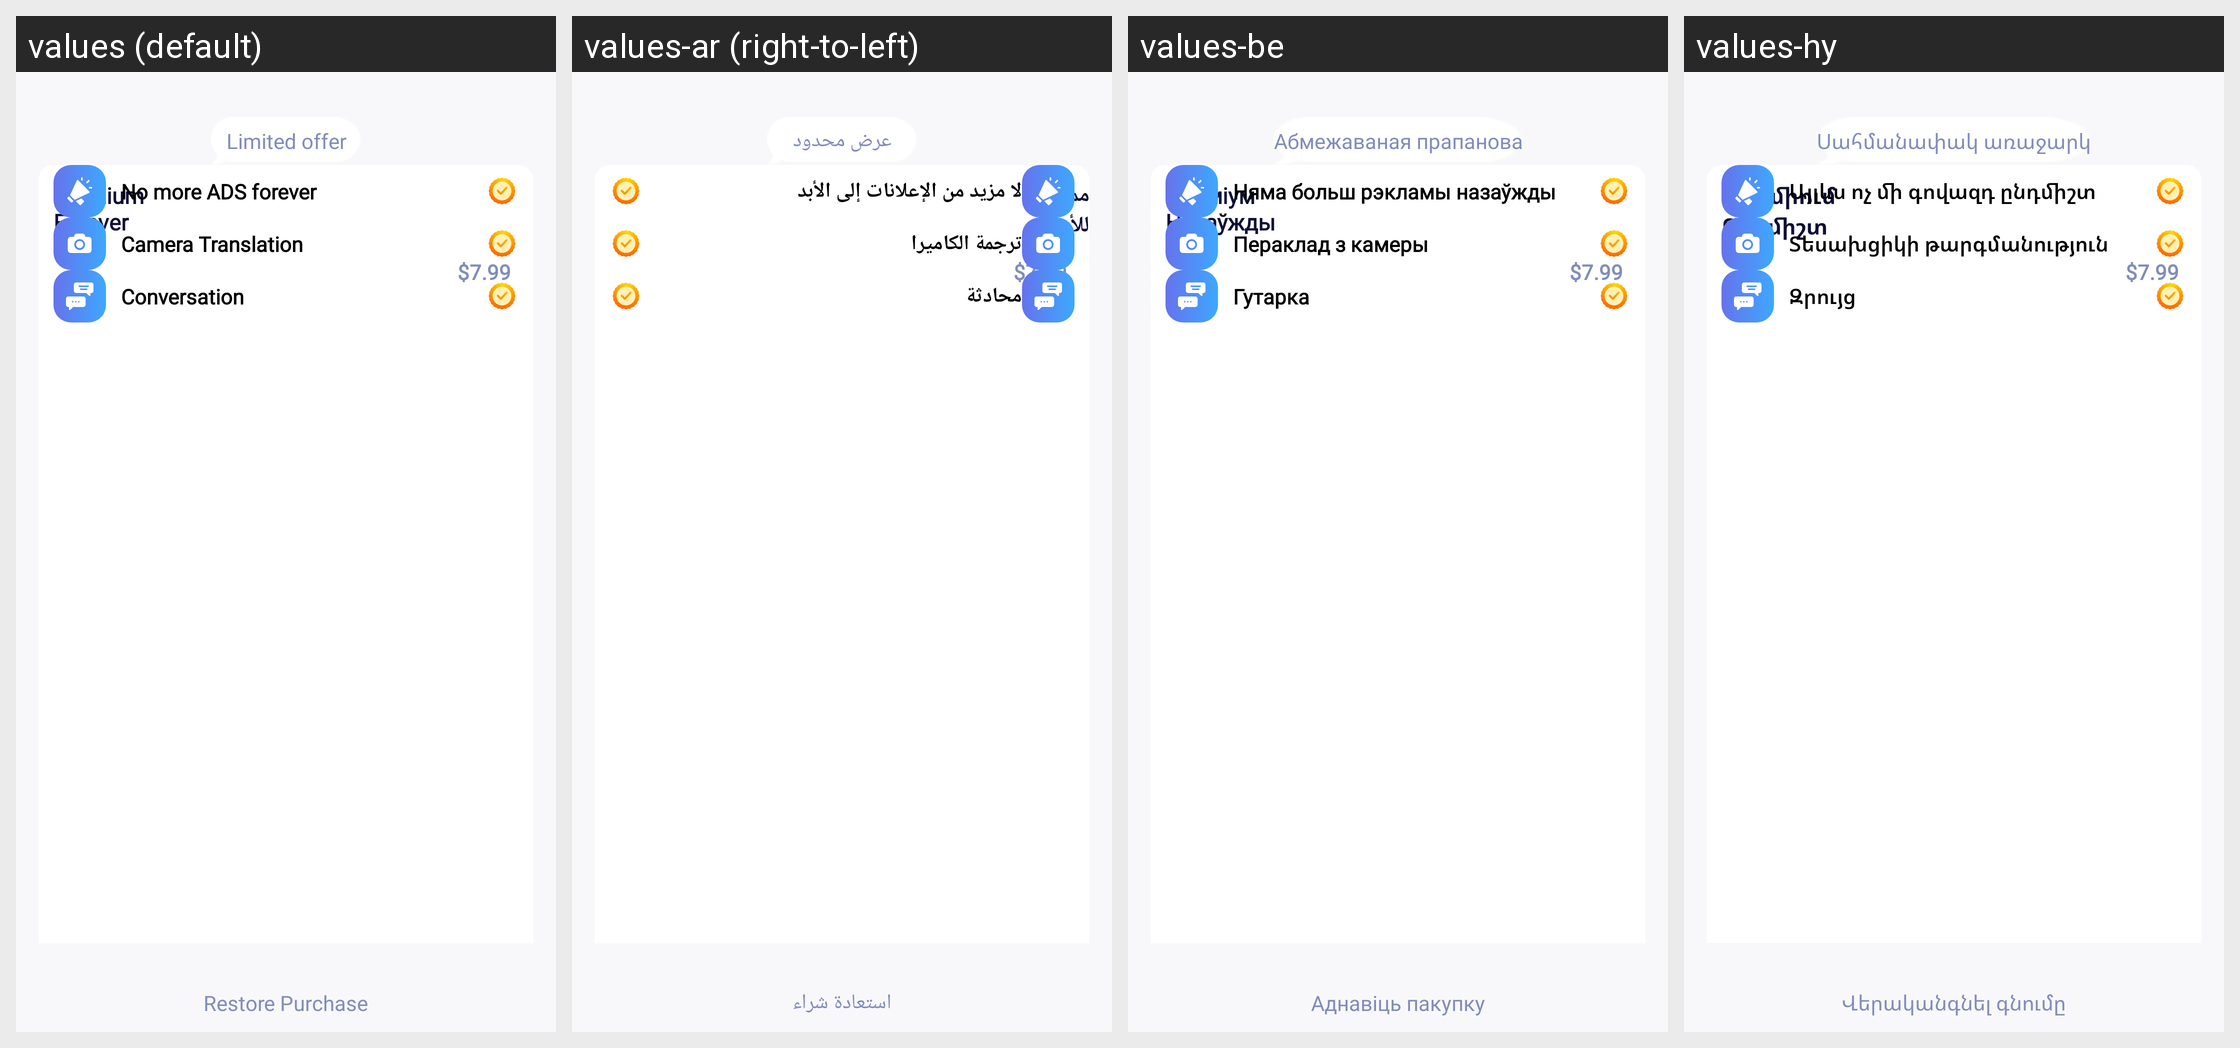

Strings drawn on this Android screen and how each of the app's shown locales translates them:
Android screen res/layout/activity_premium.xml rendered under 4 locales, left to right: values (default), values-ar (right-to-left), values-be, values-hy. Device: Nexus 5 (rendered at 1080×1920; each locale shown at half size, 540×960, under a caption strip naming it); theme AppTheme.
Other locales in the repository, not shown: values-az, values-de, values-it, values-ja, values-ky, values-nl, values-pl, values-pt, values-ru, values-uk.
Strings drawn on this screen, with the default value and each locale's value (text and hints the layout hard-codes, and strings that could not be matched under every locale, appear in the picture but are not listed):

premium_offer
  values: Limited offer
  values-ar: عرض محدود
  values-be: Абмежаваная прапанова
  values-hy: Սահմանափակ առաջարկ

premium_forever
  values: Premium
      Forever
  values-ar: ممتاز 
      للأبد
  values-be: Прэміум
      Назаўжды
  values-hy: Պրեմիում
      Ընդմիշտ

premium_sum
  values: $7.99
  values-ar: $7.99
  values-be: $7.99
  values-hy: $7.99

premium_ad
  values: No more ADS forever
  values-ar: لا مزيد من الإعلانات إلى الأبد
  values-be: Няма больш рэкламы назаўжды
  values-hy: Այլևս ոչ մի գովազդ ընդմիշտ

premium_camera
  values: Camera Translation
  values-ar: ترجمة الكاميرا
  values-be: Пераклад з камеры
  values-hy: Տեսախցիկի թարգմանություն

premium_conversation
  values: Conversation
  values-ar: محادثة
  values-be: Гутарка
  values-hy: Զրույց

premium_restore
  values: Restore Purchase
  values-ar: استعادة شراء
  values-be: Аднавіць пакупку
  values-hy: Վերականգնել գնումը
